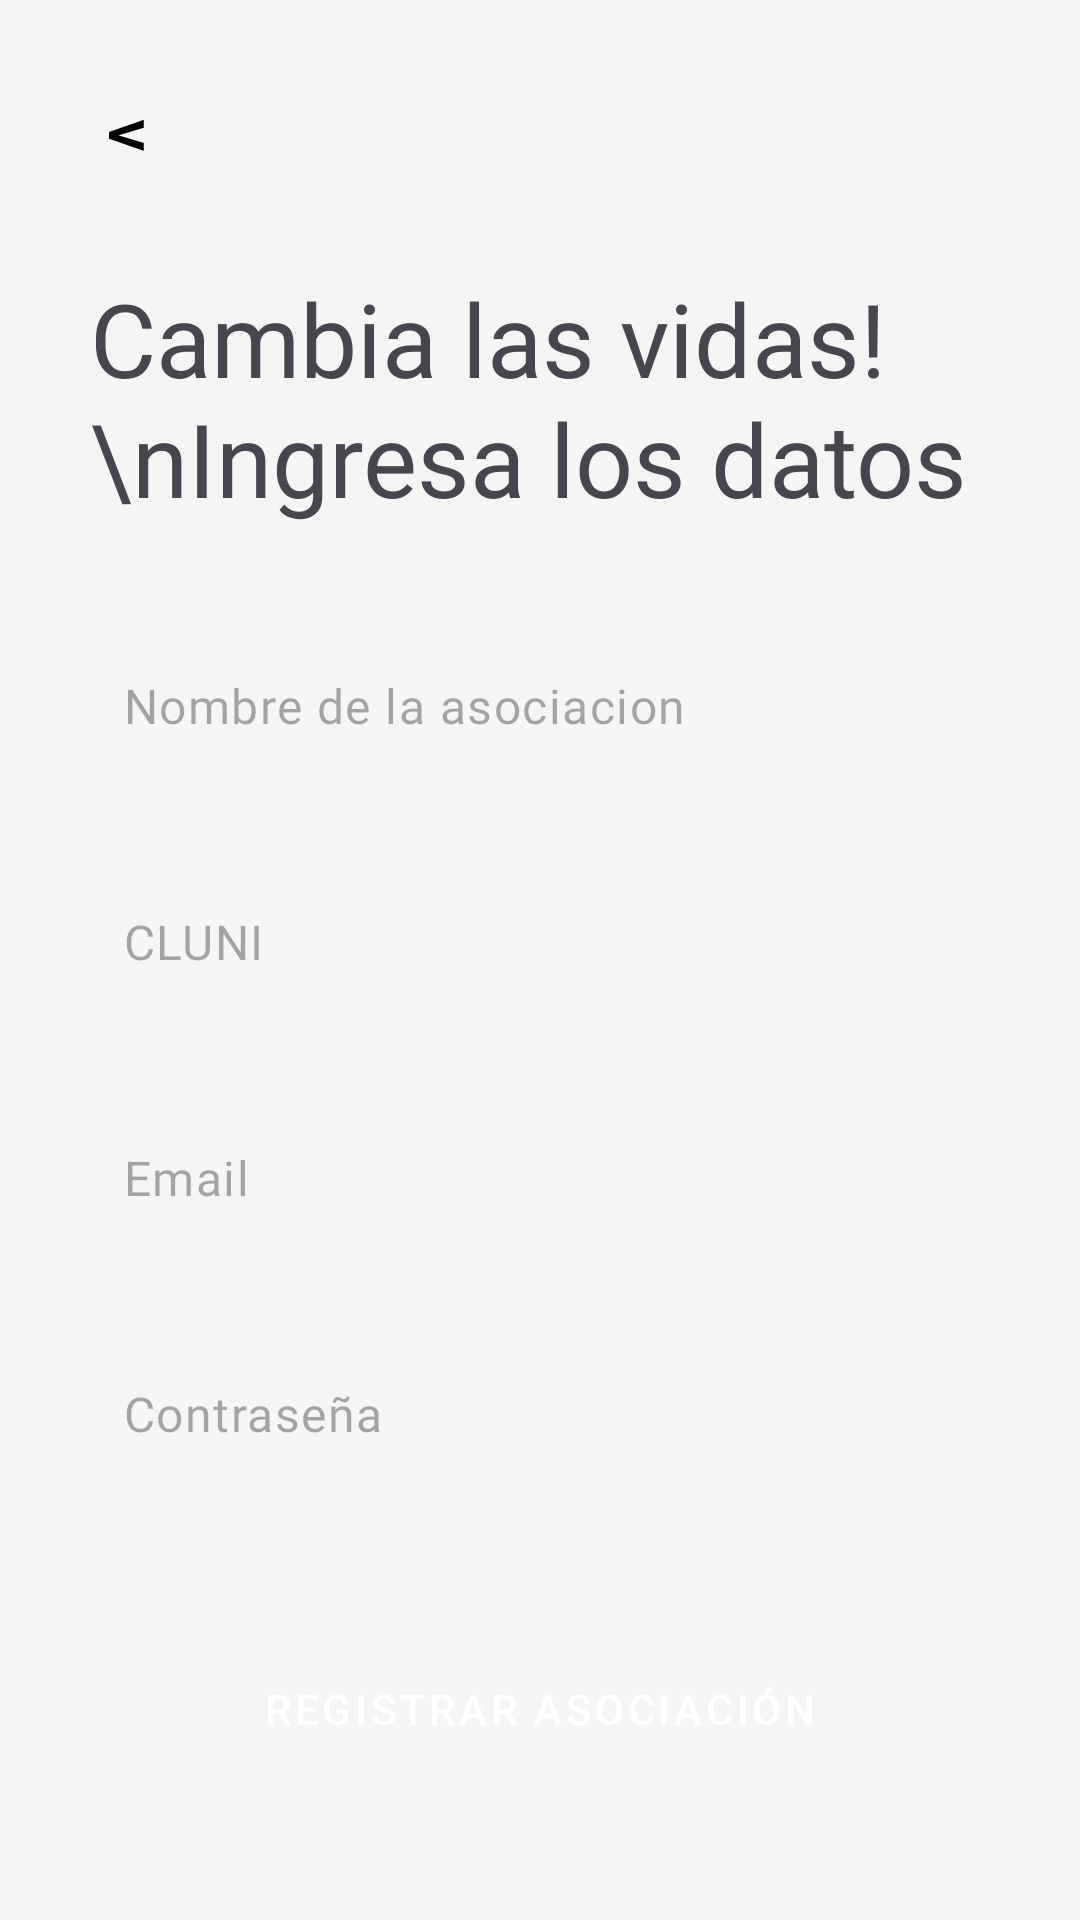

The Android layout XML behind this screen, and the referenced resources:
<!-- AndroidManifest.xml: application theme Theme.Maquitiapp -->
<!-- res/layout/registro_asociacion.xml -->
<?xml version="1.0" encoding="utf-8"?>
<RelativeLayout xmlns:android="http://schemas.android.com/apk/res/android"
    xmlns:app="http://schemas.android.com/apk/res-auto"
    xmlns:tools="http://schemas.android.com/tools"
    android:layout_width="match_parent"
    android:layout_height="match_parent"
    android:background="@color/gris"
    tools:context=".registro_asociacion">

    <Button
        android:id="@+id/regresar"
        style="@style/Widget.Material3.ExtendedFloatingActionButton.Surface"
        android:layout_width="60dp"
        android:layout_height="60dp"
        android:layout_marginLeft="15dp"
        android:layout_marginTop="15dp"
        android:backgroundTint="@color/white"
        android:rotation="90"
        android:text="v"
        android:textColor="@color/black"
        android:textSize="22dp" />
    <TextView
        android:layout_width="match_parent"
        android:layout_height="wrap_content"
        android:id="@+id/titulo"
        android:layout_below="@+id/regresar"
        android:layout_marginTop="15dp"
        android:layout_marginHorizontal="30dp"
        android:text="Cambia las vidas!\nIngresa los datos"
        android:textSize="34dp"
        android:fontFamily="@font/urbanist_semibold"/>
    <EditText
        android:id="@+id/nombre"
        style="@style/Widget.Material3.TextInputEditText.FilledBox.Dense"
        android:layout_width="match_parent"
        android:layout_height="wrap_content"
        android:layout_below="@id/titulo"
        android:layout_marginHorizontal="25dp"
        android:layout_marginTop="25dp"
        android:background="@drawable/edit_text"
        android:fontFamily="@font/urbanist"
        android:hint="Nombre de la asociacion"/>
    <EditText
        android:id="@+id/cluni"
        style="@style/Widget.Material3.TextInputEditText.FilledBox.Dense"
        android:layout_width="match_parent"
        android:layout_height="wrap_content"
        android:layout_below="@id/nombre"
        android:layout_marginHorizontal="25dp"
        android:layout_marginTop="25dp"
        android:background="@drawable/edit_text"
        android:fontFamily="@font/urbanist"
        android:hint="CLUNI"/>
    <EditText
        android:id="@+id/email"
        style="@style/Widget.Material3.TextInputEditText.FilledBox.Dense"
        android:layout_width="match_parent"
        android:layout_height="wrap_content"
        android:layout_below="@id/cluni"
        android:layout_marginHorizontal="25dp"
        android:layout_marginTop="25dp"
        android:background="@drawable/edit_text"
        android:fontFamily="@font/urbanist"
        android:hint="Email"/>
    <EditText
        android:id="@+id/contraseña"
        style="@style/Widget.Material3.TextInputEditText.FilledBox.Dense"
        android:layout_width="match_parent"
        android:layout_height="wrap_content"
        android:layout_below="@id/email"
        android:layout_marginHorizontal="25dp"
        android:layout_marginTop="25dp"
        android:background="@drawable/edit_text"
        android:fontFamily="@font/urbanist"
        android:hint="Contraseña"/>

    <Button
        android:id="@+id/registroAsociacion"
        style="@style/Widget.MaterialComponents.Button.UnelevatedButton"
        android:layout_width="match_parent"
        android:layout_height="wrap_content"
        android:layout_below="@id/contraseña"
        android:layout_marginHorizontal="25dp"
        android:layout_marginTop="50dp"
        android:padding="20dp"
        android:backgroundTint="@color/turquesa"
        android:text="Registrar Asociación" />




</RelativeLayout>
<!-- resources referenced by this layout -->
<resources>
  <color name="black">#FF000000</color>
  <color name="gris">#F5F5F5</color>
  <color name="turquesa">#005555</color>
  <color name="white">#FFFFFFFF</color>
  <style name="Theme.Maquitiapp" parent="Base.Theme.Maquitiapp" />
  <style name="Base.Theme.Maquitiapp" parent="Theme.Material3.DayNight.NoActionBar">
          
          
      </style>
</resources>
